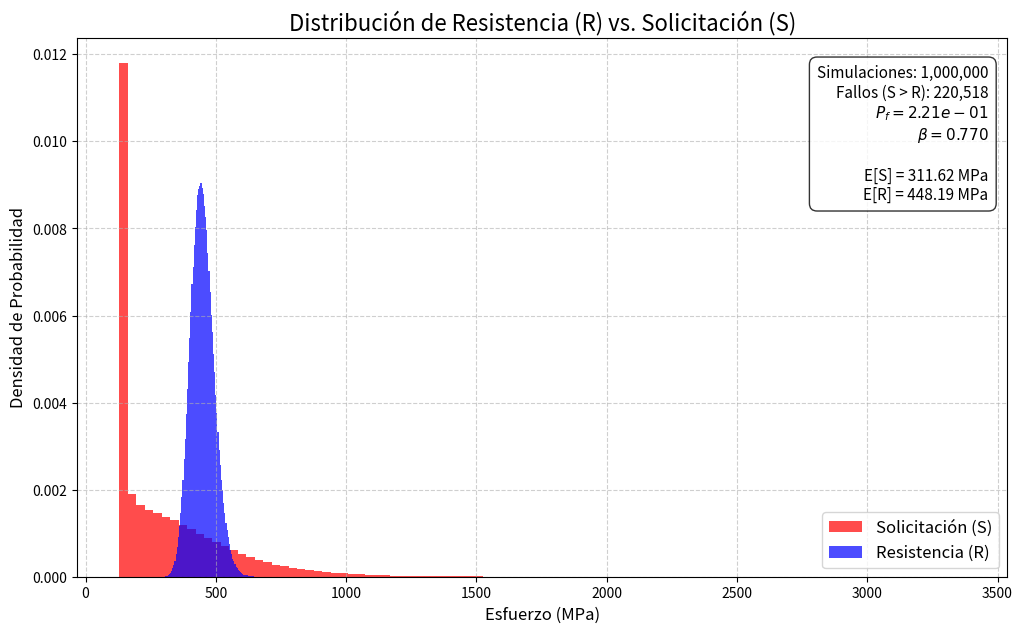

The matplotlib source for this figure:
# =================================================================
# SIMULACIÓN PROBABILÍSTICA DE GASODUCTOS (SMC)
# Autor: Emanuel Edgar Ancco Guaygua (Asistido por Gemini)
# Fecha: 28 de Octubre de 2025
#
# Descripción:
# Este script implementa la metodología de Simulación de Monte Carlo (SMC)
# descrita en el documento LaTeX 'tesis_metodologia_v3.tex'.
#
# Evoluciona el modelo determinista para cumplir los Objetivos 3, 4 y 5:
# 1. Caracteriza incertidumbres (Obj. 3) usando scipy.stats.
# 2. Ejecuta una SMC vectorizada (Obj. 4) para propagar incertidumbres.
# 3. Calcula la Probabilidad de Falla (Pf) y el Índice Beta (Obj. 5).
# =================================================================

import numpy as np
import scipy.stats as stats
import pandas as pd
import matplotlib.pyplot as plt
import os
import logging
import datetime
from tqdm import tqdm  # Para una barra de progreso

# --- 1. CONFIGURACIÓN INICIAL (LOGGING Y RESULTADOS) ---

# Configuración de la carpeta de resultados única (Mejores prácticas de ML)
TIMESTAMP = datetime.datetime.now().strftime("%Y-%m-%d_%H-%M-%S")
RESULTS_DIR = f"Resultados_SMC_{TIMESTAMP}"
os.makedirs(RESULTS_DIR, exist_ok=True)

# Configuración del logging
LOG_FILE = os.path.join(RESULTS_DIR, "simulacion.log")
logging.basicConfig(
    level=logging.INFO,
    format="%(asctime)s [%(levelname)s] - %(message)s",
    handlers=[
        logging.FileHandler(LOG_FILE),
        logging.StreamHandler()
    ]
)
logging.info("--- Iniciando Simulación de Monte Carlo ---")
logging.info(f"Resultados se guardarán en: {RESULTS_DIR}")

# --- 2. PARÁMETROS DEL MODELO (Basado en tesis_metodologia_v3.tex) ---

# --- Parámetros Deterministas (Constantes) ---
# Geometría de la Tubería (API 5L X65, 30in)
D = 0.762  # Diámetro exterior (m)
t = 0.0095  # Espesor de pared (m)

# Propiedades del Material (Acero)
E_p = 2.07e11  # Módulo de Young (Pa)
NU_ACERO = 0.3  # Coef. de Poisson
A_p = np.pi * (D - t) * t  # Área de la sección (m^2)
I_p = (np.pi / 64) * (D ** 4 - (D - 2 * t) ** 4)  # Momento de Inercia (m^4)

# Cargas Operacionales y Sísmicas (Constantes)
SIGMA_H = 150e6  # Esfuerzo tangencial por presión (Pa) - Supuesto
f = 1.0  # Frecuencia dominante del sismo (Hz)
NU_SUELO = 0.3  # Coef. de Poisson del suelo

logging.info("Parámetros deterministas cargados:")
logging.info(f"  Tubería: D={D} m, t={t} m")
logging.info(f"  Material: E_p={E_p:.2e} Pa, A_p={A_p:.4f} m^2")
logging.info(f"  Cargas: sigma_h={SIGMA_H / 1e6:.1f} MPa, f={f} Hz")

# --- Parámetros Probabilísticos (Variables Aleatorias) ---
N_SIMULATIONS = 1_000_000  # Número de iteraciones de Monte Carlo

# Definición de variables (Media 'mu' y Coef. de Variación 'COV')
# Estos son los datos de entrada para el "Caso Surco" (Obj. 3)
VAR_SPECS = {
    'pgv': {'dist': 'lognorm', 'mu': 0.5, 'cov': 0.30},
    'vs': {'dist': 'lognorm', 'mu': 300.0, 'cov': 0.25},
    'es': {'dist': 'lognorm', 'mu': 50.0e6, 'cov': 0.20},
    'kt': {'dist': 'lognorm', 'mu': 1.8, 'cov': 0.15},
    'sy': {'dist': 'lognorm', 'mu': 448.2e6, 'cov': 0.10},
    'theta': {'dist': 'uniform', 'min': 0, 'max': np.pi / 2}  # 0 a 90 grados
}

logging.info(f"Parámetros probabilísticos (N={N_SIMULATIONS}):")
for key, val in VAR_SPECS.items():
    logging.info(f"  {key}: {val}")


# --- 3. FUNCIONES AUXILIARES ---

def get_lognorm_params(mu, cov):
    """
    Convierte (media, cov) a los parámetros (shape, scale)
    requeridos por scipy.stats.lognorm.
    """
    sigma_ln_sq = np.log(cov ** 2 + 1)
    s = np.sqrt(sigma_ln_sq)  # s (shape)
    scale = mu / np.exp(sigma_ln_sq / 2)  # scale
    return s, scale


def get_uniform_params(min_val, max_val):
    """
    Convierte (min, max) a los parámetros (loc, scale)
    requeridos por scipy.stats.uniform.
    """
    loc = min_val
    scale = max_val - min_val
    return loc, scale


# --- 4. EJECUCIÓN DE LA SIMULACIÓN DE MONTE CARLO (OBJ. 4) ---

def run_simulation(n_samples, specs):
    """
    Ejecuta la SMC de forma vectorizada.
    """
    logging.info("Iniciando la generación de muestras aleatorias...")

    # --- Paso 1: Generar Muestras (Vectorizado) ---
    samples = {}

    # PGV
    s, scale = get_lognorm_params(specs['pgv']['mu'], specs['pgv']['cov'])
    samples['pgv'] = stats.lognorm.rvs(s=s, scale=scale, size=n_samples)

    # Vs
    s, scale = get_lognorm_params(specs['vs']['mu'], specs['vs']['cov'])
    samples['vs'] = stats.lognorm.rvs(s=s, scale=scale, size=n_samples)

    # Es
    s, scale = get_lognorm_params(specs['es']['mu'], specs['es']['cov'])
    samples['es'] = stats.lognorm.rvs(s=s, scale=scale, size=n_samples)

    # Kt
    s, scale = get_lognorm_params(specs['kt']['mu'], specs['kt']['cov'])
    samples['kt'] = stats.lognorm.rvs(s=s, scale=scale, size=n_samples)

    # Sy (Resistencia)
    s, scale = get_lognorm_params(specs['sy']['mu'], specs['sy']['cov'])
    samples['sy'] = stats.lognorm.rvs(s=s, scale=scale, size=n_samples)

    # Theta
    loc, scale = get_uniform_params(specs['theta']['min'], specs['theta']['max'])
    samples['theta'] = stats.uniform.rvs(loc=loc, scale=scale, size=n_samples)

    logging.info("Muestreo completado.")
    logging.info("Iniciando modelo determinista vectorizado...")

    # --- Paso 2: Modelo Determinista (Vectorizado) (Obj. 1 y 2) ---

    # Calcular propiedades del suelo (vectorizadas)
    G_s = samples['es'] / (2 * (1 + NU_SUELO))
    k_ax = np.pi * D * G_s  # Rigidez axial del suelo

    # Calcular solicitación sísmica (vectorizada)
    # Deformación del suelo (TGD)
    epsilon_g = (samples['pgv'] / samples['vs']) * (np.cos(samples['theta']) ** 2)

    # Número de onda (vectorizado, depende de Vs)
    k_w = (2 * np.pi * f) / samples['vs']

    # Calcular respuesta de la tubería (Ec. 14, vectorizada)
    # (Ignoramos flexión, demostrado despreciable)
    termino_axial = (E_p * A_p * k_w ** 2) / k_ax
    epsilon_p = epsilon_g * (1 / (1 + termino_axial))

    # Esfuerzo axial nominal
    sigma_ax = E_p * epsilon_p

    # --- Paso 3: Calcular Solicitación (S) (Vectorizado) (Obj. 2) ---

    # Esfuerzo longitudinal en la soldadura (con SCF)
    sigma_x_weld = samples['kt'] * sigma_ax

    # Esfuerzo de Von Mises en la soldadura (Ec. 19)
    # sigma_y_weld es la constante SIGMA_H
    S_solicitacion = np.sqrt(
        sigma_x_weld ** 2 + SIGMA_H ** 2 - (sigma_x_weld * SIGMA_H)
    )

    # --- Paso 4: Evaluar Falla (Obj. 5) ---

    R_resistencia = samples['sy']

    # Función de Estado Límite (LSF)
    g_lsf = R_resistencia - S_solicitacion

    # Contar fallas
    n_fallas = np.sum(g_lsf <= 0)

    logging.info("Cálculos vectorizados completados.")

    # Devolver resultados para análisis
    return n_fallas, S_solicitacion, R_resistencia, g_lsf


# --- 5. ANÁLISIS DE RESULTADOS Y VISUALIZACIÓN ---

def analizar_y_guardar(n_fallas, n_total, S, R, g):
    """
    Calcula Pf, Beta y guarda los artefactos de la simulación.
    """
    logging.info("--- Análisis de Resultados ---")

    # --- Cálculo de Pf y Beta (Obj. 5) ---
    if n_fallas == 0:
        pf = 1 / n_total  # Estimación conservadora si N=0
        logging.warning(f"No se observaron fallas en {n_total} simulaciones.")
        logging.warning(f"Usando Pf estimada = 1/{n_total} = {pf:.2e}")
    else:
        pf = n_fallas / n_total

    try:
        # ppf es la inversa de la CDF (Percent Point Function)
        beta = -stats.norm.ppf(pf)
        logging.info(f"Número de Fallas (Nf): {n_fallas}")
        logging.info(f"Probabilidad de Falla (Pf): {pf:.4e}")
        logging.info(f"Índice de Confiabilidad (Beta): {beta:.4f}")
    except Exception as e:
        logging.error(f"Error al calcular Beta (Pf={pf}): {e}")
        beta = np.nan

    # --- Guardar Datos Crudos (CSV) ---
    logging.info("Guardando resultados crudos en CSV...")
    try:
        df_results = pd.DataFrame({
            'Solicitacion_S_MPa': S / 1e6,
            'Resistencia_R_MPa': R / 1e6,
            'LSF_g_MPa': g / 1e6
        })
        csv_path = os.path.join(RESULTS_DIR, "resultados_completos.csv")
        df_results.to_csv(csv_path, index=False)
        logging.info(f"Resultados guardados en {csv_path}")
    except Exception as e:
        logging.error(f"No se pudo guardar el CSV: {e}")

    # --- Generar Gráfico de Distribución (Evidencia Clave) ---
    logging.info("Generando gráfico de distribución (R vs S)...")
    try:
        plt.figure(figsize=(12, 7))
        plt.hist(S / 1e6, bins=100, alpha=0.7, label="Solicitación (S)", density=True, color="red")
        plt.hist(R / 1e6, bins=100, alpha=0.7, label="Resistencia (R)", density=True, color="blue")
        plt.title("Distribución de Resistencia (R) vs. Solicitación (S)", fontsize=16)
        plt.xlabel("Esfuerzo (MPa)", fontsize=12)
        plt.ylabel("Densidad de Probabilidad", fontsize=12)
        plt.legend(fontsize=12)
        plt.grid(True, linestyle='--', alpha=0.6)

        # Resumen en el gráfico
        stats_text = (
            f"Simulaciones: {n_total:,}\n"
            f"Fallos (S > R): {n_fallas:,}\n"
            f"$P_f = {pf:.2e}$\n"
            f"$\\beta = {beta:.3f}$\n\n"
            f"E[S] = {np.mean(S / 1e6):.2f} MPa\n"
            f"E[R] = {np.mean(R / 1e6):.2f} MPa"
        )
        plt.text(0.98, 0.95, stats_text, transform=plt.gca().transAxes,
                 fontsize=11, verticalalignment='top', horizontalalignment='right',
                 bbox=dict(boxstyle='round,pad=0.5', fc='white', alpha=0.8))

        plot_path = os.path.join(RESULTS_DIR, "distribucion_R_vs_S.png")
        plt.savefig(plot_path)
        logging.info(f"Gráfico guardado en {plot_path}")
        # plt.show() # Descomentar si se desea visualización interactiva

    except Exception as e:
        logging.error(f"No se pudo generar el gráfico: {e}")


# --- 6. PUNTO DE ENTRADA PRINCIPAL ---
if __name__ == "__main__":
    try:
        # Ejecutar la simulación
        # Se usa tqdm para envolver la función y mostrar progreso (no es necesario)
        # pero es útil saber que el cálculo está ocurriendo.
        logging.info("Iniciando cálculos... (Esto puede tardar)")

        # La función en sí misma es vectorizada, por lo que se ejecuta "de una vez"
        # tqdm aquí es más un indicador de que el paso está activo.
        n_f, S_vec, R_vec, g_vec = run_simulation(N_SIMULATIONS, VAR_SPECS)

        # Analizar y guardar los resultados
        analizar_y_guardar(n_f, N_SIMULATIONS, S_vec, R_vec, g_vec)

        logging.info("--- Simulación de Monte Carlo Completada Exitosamente ---")

    except Exception as e:
        logging.error("--- La Simulación ha Fallado ---")
        logging.error(f"Error: {e}", exc_info=True)
    
